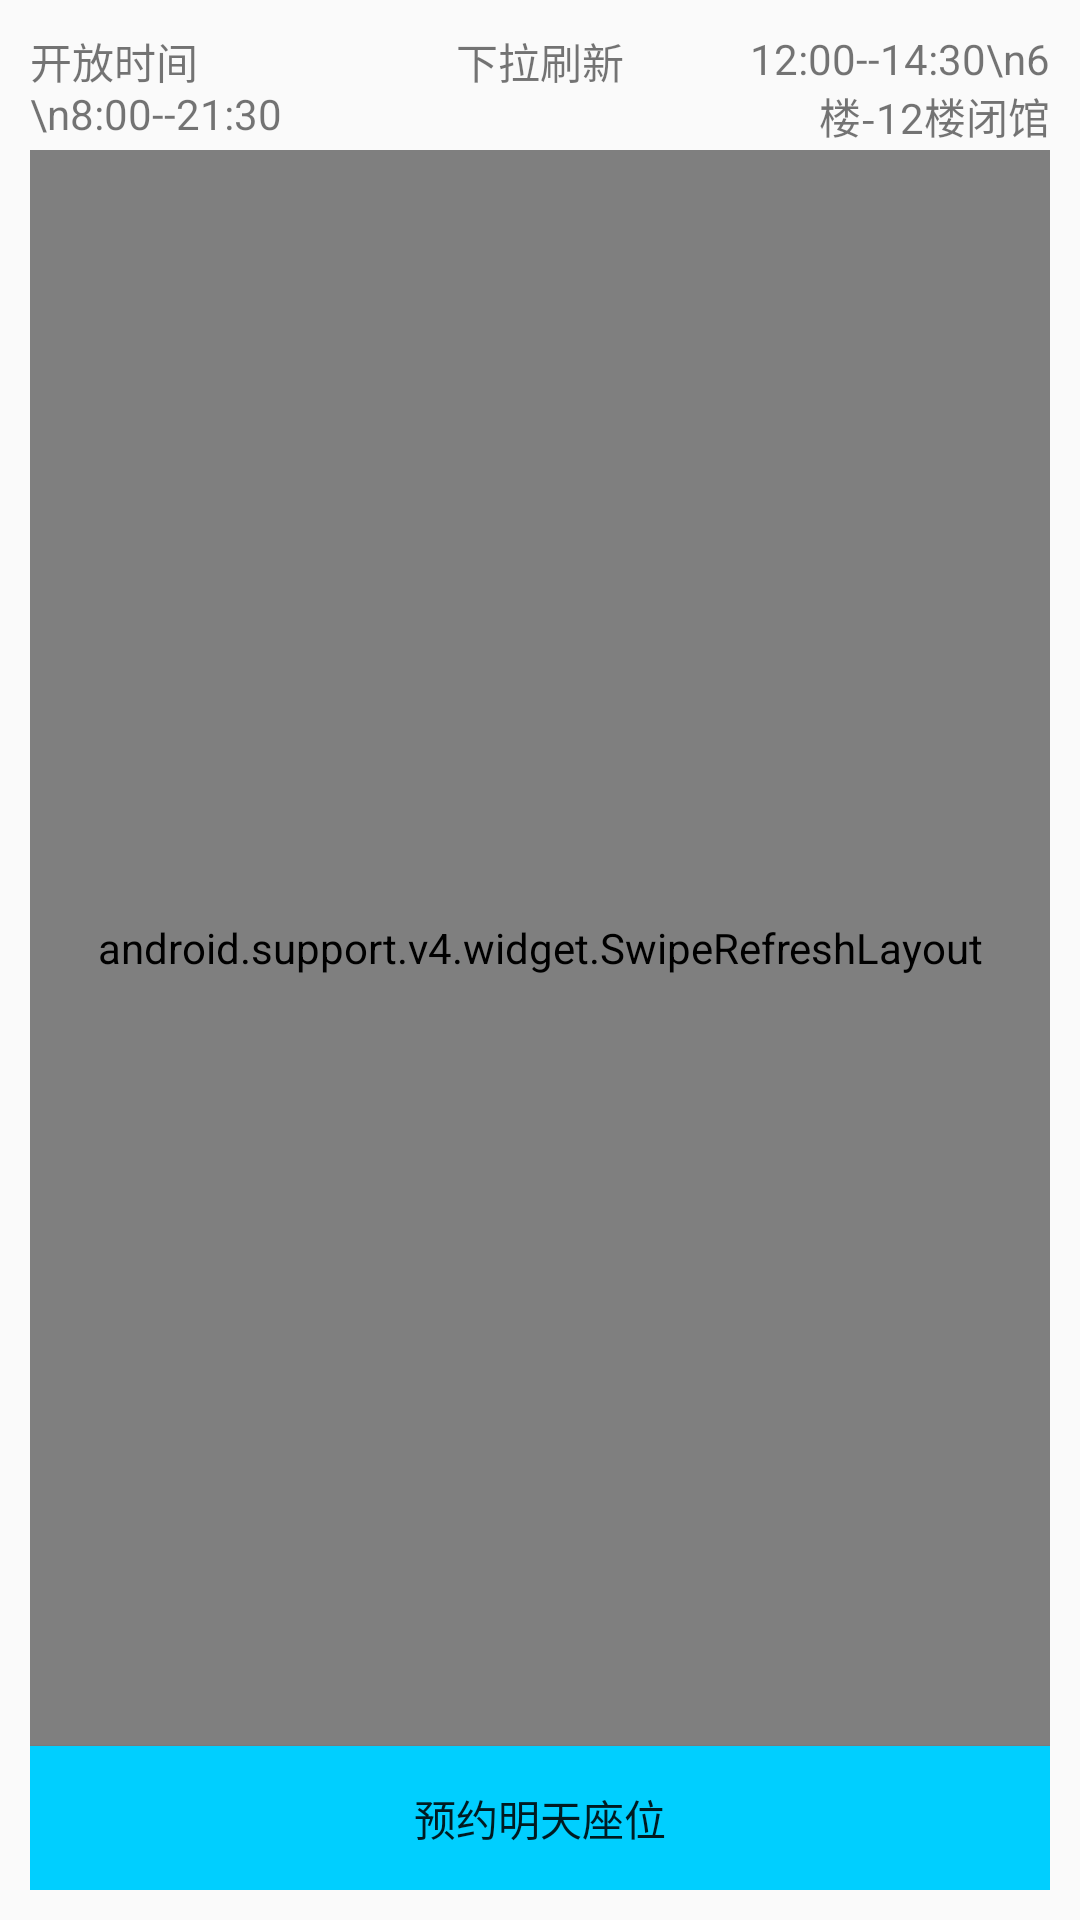

Here is an Android app screen rendered from its layout file. Give the layout XML and the strings, colors and styles it references.
<!-- AndroidManifest.xml: application theme AppTheme -->
<!-- res/layout/tab01layout.xml -->
<?xml version="1.0" encoding="utf-8"?>
<LinearLayout xmlns:android="http://schemas.android.com/apk/res/android"
    android:orientation="vertical" android:layout_width="match_parent"
    android:layout_height="match_parent"
    android:padding="10dp"
    android:weightSum="1">

    <LinearLayout
        android:layout_width="match_parent"
        android:orientation="horizontal"
        android:layout_height="wrap_content">
        <TextView
            android:layout_width="0dp"
            android:layout_weight="1"
            android:text="开放时间\n8:00--21:30"
            android:layout_height="fill_parent" />
        <TextView
            android:layout_width="0dp"
            android:layout_weight="1"
            android:text="下拉刷新"
            android:textAlignment="center"
            android:layout_height="fill_parent" />
        <TextView
            android:layout_width="0dp"
            android:layout_weight="1"
            android:textAlignment="textEnd"
            android:text="12:00--14:30\n6楼-12楼闭馆"
            android:layout_height="fill_parent" />

    </LinearLayout>

    <android.support.v4.widget.SwipeRefreshLayout
        xmlns:android="http://schemas.android.com/apk/res/android"
        android:id="@+id/curFloorsSwipeRefresh"
        android:layout_width="match_parent"
        android:layout_height="wrap_content"
        android:layout_weight="1">
        <android.support.v7.widget.RecyclerView
            android:id="@+id/curFloorsRecyclerView"
            android:layout_width="match_parent"
            android:layout_height="wrap_content"/>

    </android.support.v4.widget.SwipeRefreshLayout>
   
    <Button
        android:layout_width="match_parent"
        android:layout_height="wrap_content"
        android:id="@+id/bookRandomSeatButton"
        android:text="@string/book_tomorrow_seat"
        android:background="@color/bookSeatButton"
        android:layout_weight="1" />
</LinearLayout>
<!-- resources referenced by this layout -->
<resources>
  <color name="bookSeatButton">#00CFFF</color>
  <string name="book_tomorrow_seat">预约明天座位</string>
  <string name="bookseathometip">提示:点击相应楼层进入精确预约界面\n想要更快预约到座位可以选择一键预约哦</string>
  <style name="AppTheme" parent="Theme.AppCompat.Light.DarkActionBar">
          
          <item name="colorPrimary">@color/colorPrimary</item>
          <item name="colorPrimaryDark">@color/colorPrimaryDark</item>
          <item name="colorAccent">@color/colorAccent</item>
      </style>
  <color name="colorPrimary">#3F51B5</color>
  <color name="colorPrimaryDark">#303F9F</color>
  <color name="colorAccent">#FF4081</color>
</resources>
